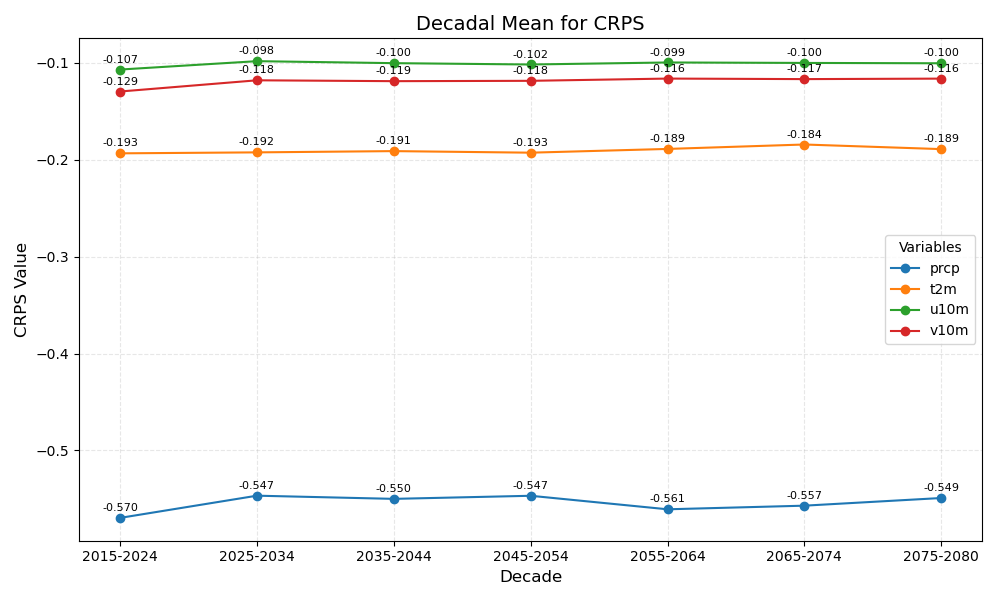

The table this chart was drawn from, first rows:
year_bin	prcp	t2m	u10m	v10m
2015-2024	-0.570	-0.193	-0.107	-0.129
2025-2034	-0.547	-0.192	-0.098	-0.118
2035-2044	-0.550	-0.191	-0.100	-0.119
2045-2054	-0.547	-0.193	-0.102	-0.118
2055-2064	-0.561	-0.189	-0.099	-0.116
2065-2074	-0.557	-0.184	-0.100	-0.117
2075-2080	-0.549	-0.189	-0.100	-0.116
